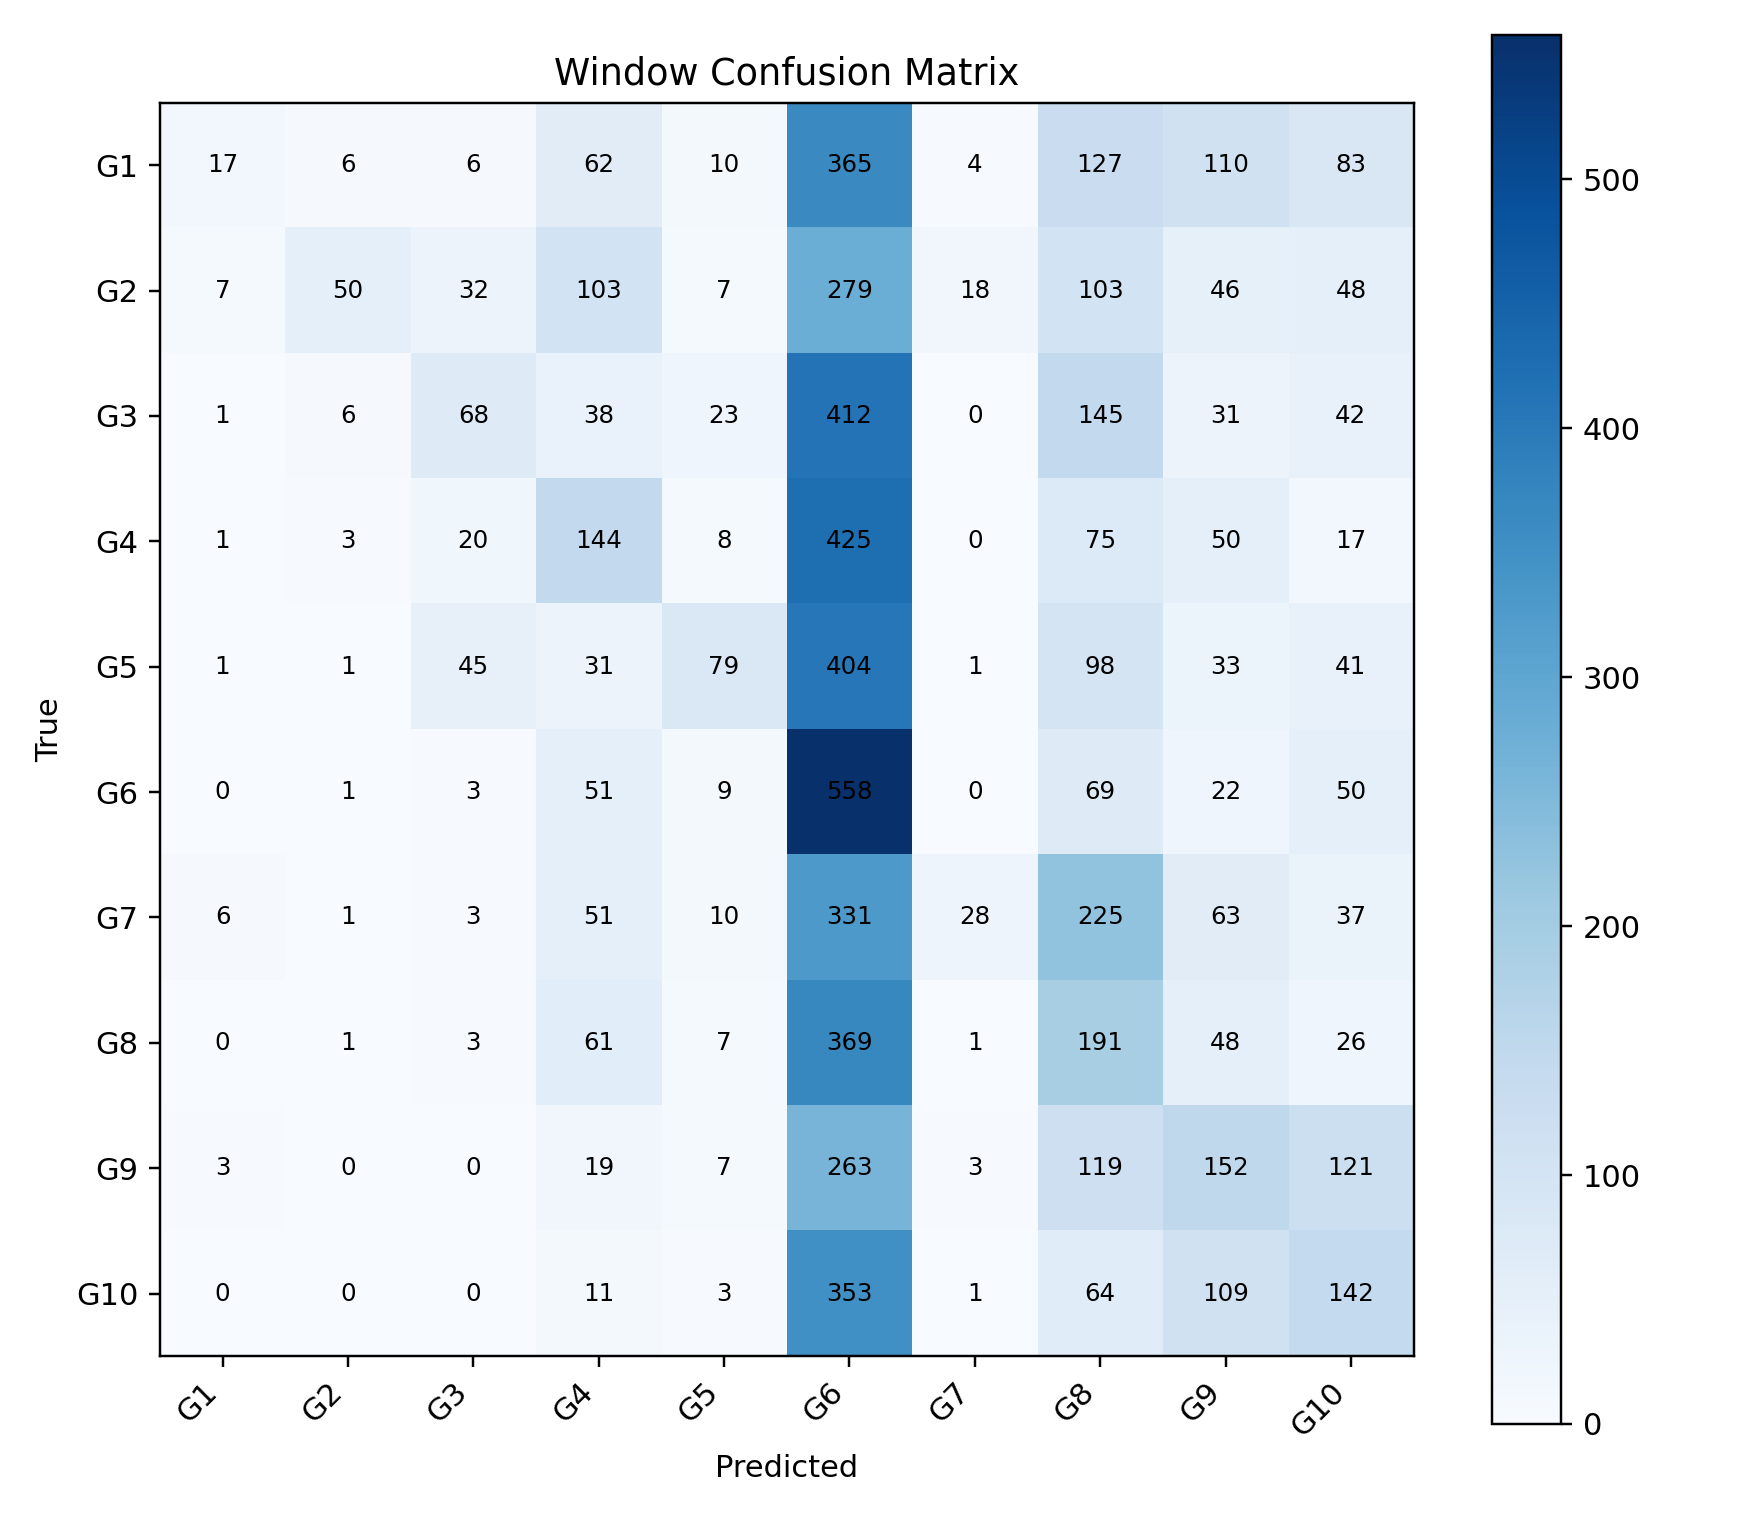

The data file committed next to this chart (first rows):
, G1, G2, G3, G4, G5, G6, G7, G8, G9, G10
G1, 17, 6, 6, 62, 10, 365, 4, 127, 110, 83
G2, 7, 50, 32, 103, 7, 279, 18, 103, 46, 48
G3, 1, 6, 68, 38, 23, 412, 0, 145, 31, 42
G4, 1, 3, 20, 144, 8, 425, 0, 75, 50, 17
G5, 1, 1, 45, 31, 79, 404, 1, 98, 33, 41
G6, 0, 1, 3, 51, 9, 558, 0, 69, 22, 50
G7, 6, 1, 3, 51, 10, 331, 28, 225, 63, 37
G8, 0, 1, 3, 61, 7, 369, 1, 191, 48, 26
G9, 3, 0, 0, 19, 7, 263, 3, 119, 152, 121
G10, 0, 0, 0, 11, 3, 353, 1, 64, 109, 142
